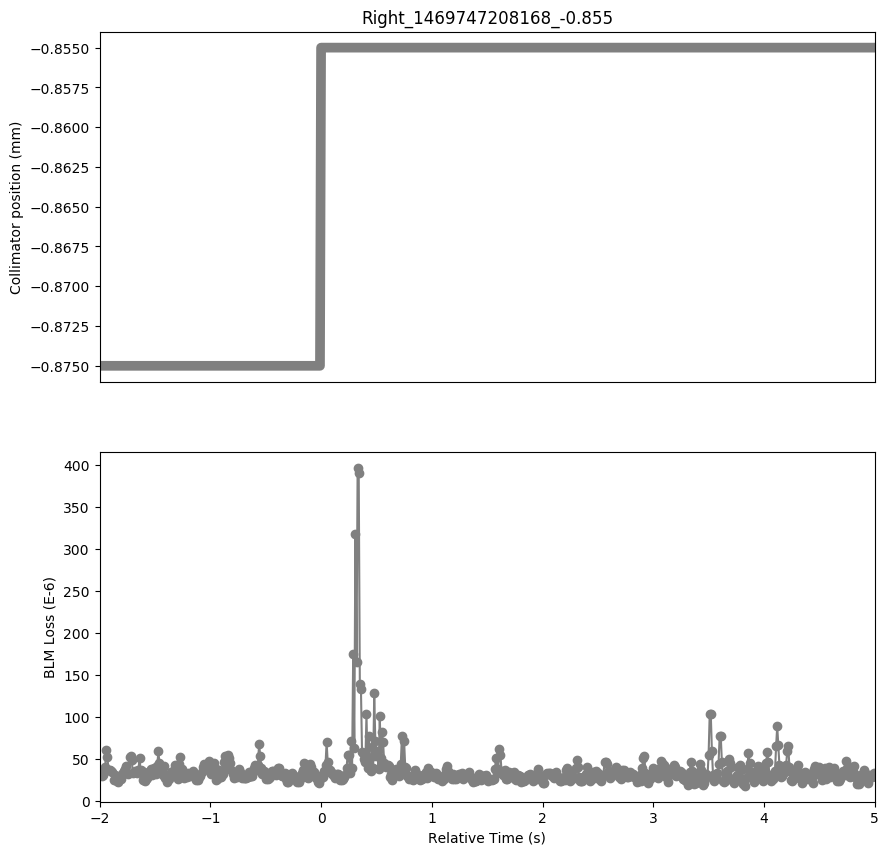

The data file committed next to this chart (first rows):
Timestamp, position, BLMTI.06L7.B2I10_TCLA.A6L7.B2
1469747206170, -0.875, 3.077e-05
1469747206180, -0.875, 3.3304e-05
1469747206190, -0.875, 2.9684000000000002e-05
1469747206200, -0.875, 3.077e-05
1469747206210, -0.875, 3.4028e-05
1469747206220, -0.875, 4.0181999999999996e-05
1469747206230, -0.875, 6.0092e-05
1469747206240, -0.875, 5.1766000000000005e-05
1469747206250, -0.875, 3.6562e-05
1469747206260, -0.875, 3.6200000000000006e-05
1469747206270, -0.875, 3.5838000000000005e-05
1469747206280, -0.875, 3.3666e-05
1469747206300, -0.875, 2.4978e-05
1469747206310, -0.875, 3.1132e-05
1469747206320, -0.875, 2.534e-05
1469747206330, -0.875, 2.3168000000000002e-05
1469747206340, -0.875, 2.2805999999999998e-05
1469747206350, -0.875, 2.9684000000000002e-05
1469747206360, -0.875, 2.5702e-05
1469747206370, -0.875, 3.2218e-05
1469747206380, -0.875, 3.2942e-05
1469747206390, -0.875, 3.5476e-05
1469747206400, -0.875, 3.7286e-05
1469747206410, -0.875, 4.1268e-05
1469747206420, -0.875, 3.258e-05
1469747206430, -0.875, 3.1494e-05
1469747206440, -0.875, 5.249e-05
1469747206450, -0.875, 5.3576000000000003e-05
1469747206460, -0.875, 4.8146e-05
1469747206470, -0.875, 3.2942e-05
1469747206480, -0.875, 3.4751999999999995e-05
1469747206490, -0.875, 3.5476e-05
1469747206500, -0.875, 3.4028e-05
1469747206510, -0.875, 3.2942e-05
1469747206520, -0.875, 3.6924e-05
1469747206530, -0.875, 5.0318e-05
1469747206540, -0.875, 3.6924e-05
1469747206550, -0.875, 3.5476e-05
1469747206560, -0.875, 2.4616e-05
1469747206570, -0.875, 2.8598000000000003e-05
1469747206580, -0.875, 2.3891999999999998e-05
1469747206590, -0.875, 2.6426e-05
1469747206600, -0.875, 2.715e-05
1469747206610, -0.875, 3.4751999999999995e-05
1469747206620, -0.875, 3.1494e-05
1469747206630, -0.875, 3.7286e-05
1469747206640, -0.875, 3.0408e-05
1469747206650, -0.875, 3.6200000000000006e-05
1469747206660, -0.875, 3.9458e-05
1469747206670, -0.875, 3.5114e-05
1469747206680, -0.875, 3.2218e-05
1469747206690, -0.875, 4.0906e-05
1469747206700, -0.875, 5.8643999999999996e-05
1469747206710, -0.875, 4.525e-05
1469747206720, -0.875, 4.163e-05
1469747206730, -0.875, 3.4028e-05
1469747206740, -0.875, 3.0046e-05
1469747206750, -0.875, 4.163e-05
1469747206760, -0.875, 2.6788000000000002e-05
1469747206770, -0.875, 3.0408e-05
... 640 more rows
